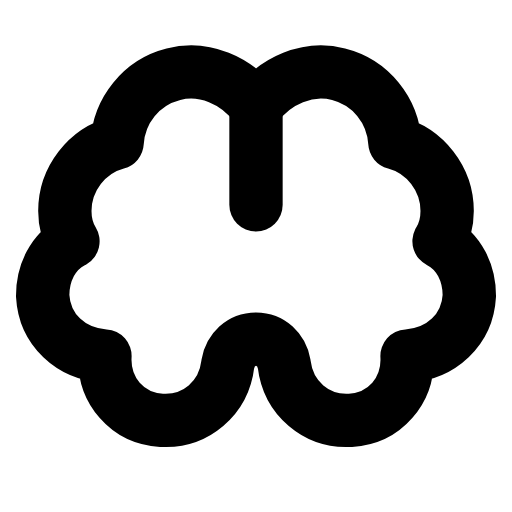
t = 0.00 s
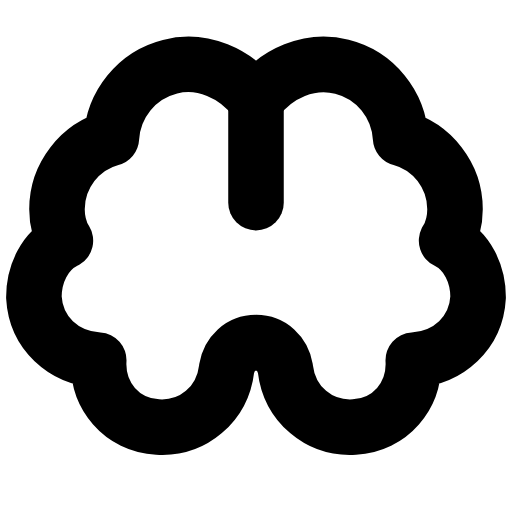
t = 0.28 s
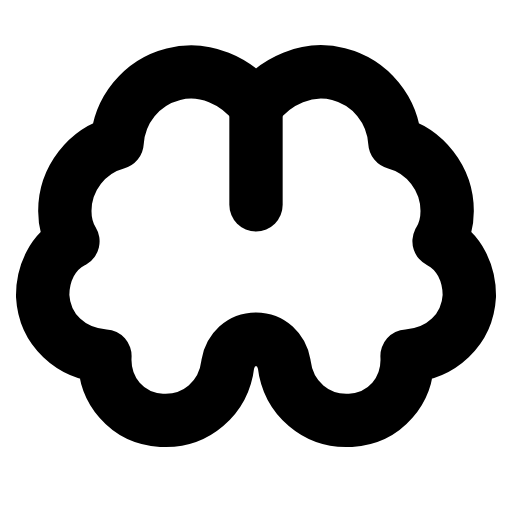
t = 0.56 s
t = 0.83 s: frame unchanged from t = 0.00 s, image omitted
t = 1.12 s: frame unchanged from t = 0.00 s, image omitted
t = 1.42 s: frame unchanged from t = 0.00 s, image omitted

The animated SVG that drew these frames (rendered in a browser with its animation timeline set to each time). Animation: 1 SMIL element (animateTransform=1); one cycle of 1.70 s, repeats indefinitely.

<svg xmlns="http://www.w3.org/2000/svg" width="24" height="24" viewBox="0 0 24 24" fill="none"><g transform="translate(12 12)"><g><animateTransform attributeName="transform" type="scale" values="1;1;1.05;1;1;1;1;1.05;1;1;1" keyTimes="0;0.135;0.2475;0.36;0.45;0.6;0.66;0.735;0.81;0.9;1" dur="1.7s" repeatCount="indefinite" calcMode="spline" keySplines="0.16 1 0.3 1;0.16 1 0.3 1;0.16 1 0.3 1;0.16 1 0.3 1;0.16 1 0.3 1;0.16 1 0.3 1;0.16 1 0.3 1;0.16 1 0.3 1;0.16 1 0.3 1;0.16 1 0.3 1"/><g transform="translate(-12 -12)"><g><path stroke="currentColor" stroke-width="2.5" stroke-linecap="round" stroke-linejoin="round" fill="none" d="M12 4.99C11.1 3.76 9.55 3.1 8.13 3.48C6.62 3.86 5.58 5.18 5.49 6.69C4.08 7.06 3.04 8.38 3.04 9.89C3.04 10.37 3.13 10.84 3.42 11.31C2.47 11.78 2 12.82 2 13.86C2.09 15.46 3.32 16.59 4.92 16.69C4.83 18.29 5.96 19.61 7.57 19.7C9.17 19.8 10.49 18.67 10.68 17.06C10.8 16.4 11.3 15.9 12 15.9C12.7 15.9 13.2 16.4 13.32 17.06C13.51 18.67 14.83 19.8 16.43 19.7C18.04 19.61 19.17 18.29 19.08 16.69C20.68 16.59 21.91 15.46 22 13.86C22 12.82 21.53 11.78 20.58 11.31C20.87 10.84 20.96 10.37 20.96 9.89C20.96 8.38 19.92 7.06 18.51 6.69C18.42 5.18 17.38 3.86 15.87 3.48C14.45 3.1 12.9 3.76 12 4.99Z"></path><line stroke="currentColor" stroke-width="2.5" stroke-linecap="round" stroke-linejoin="round" fill="none" x1="12" y1="5.2" x2="12" y2="9.6"></line></g></g></g></g></svg>
